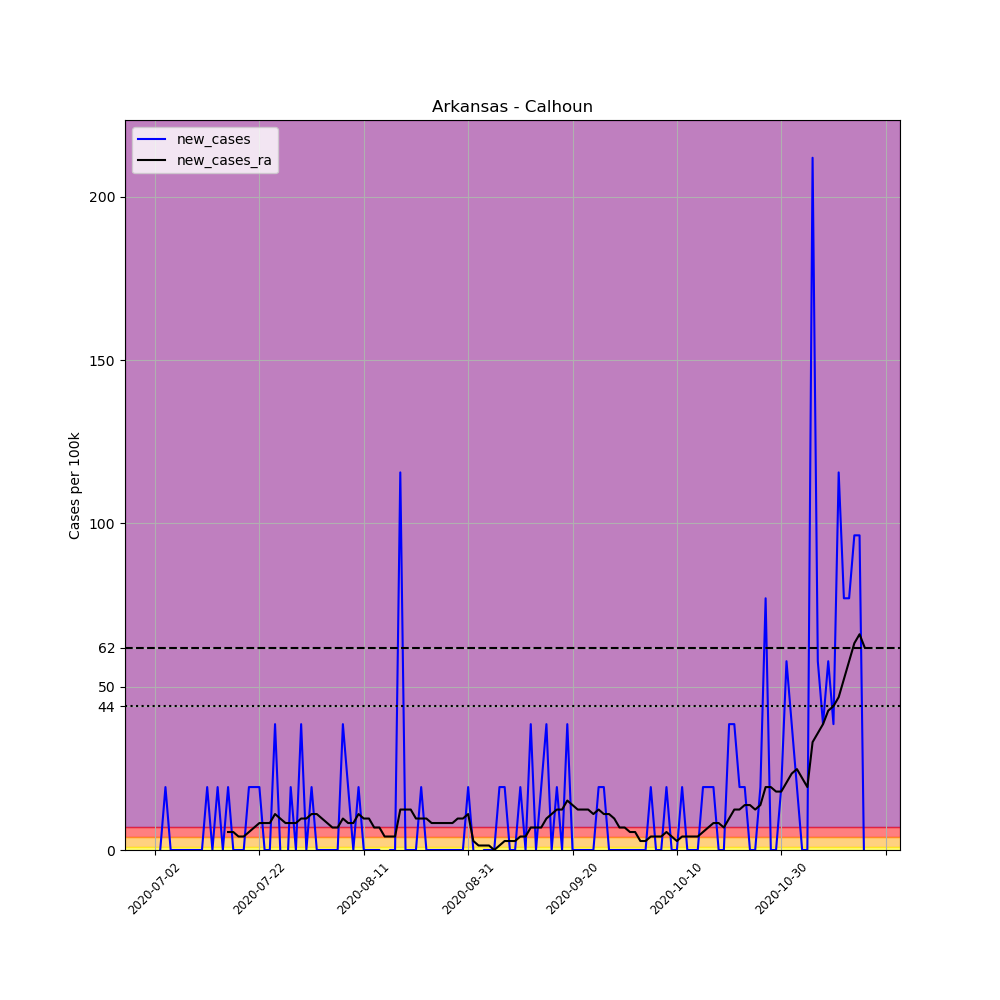

Values plotted in this chart, from the file beside it:
, date, county, state, fips, cases, deaths, COUNTY, STNAME, CTYNAME, POPESTIMATE2019, per_100k, new_cases, new_cases_ra
702478, 2020-07-02, Calhoun, Arkansas, 5013, 1, 0, 13, Arkansas, Calhoun, 5189, 19.27, , 
702479, 2020-07-03, Calhoun, Arkansas, 5013, 1, 0, 13, Arkansas, Calhoun, 5189, 19.27, 0.0, 
702480, 2020-07-04, Calhoun, Arkansas, 5013, 2, 0, 13, Arkansas, Calhoun, 5189, 38.54, 19.27, 
702481, 2020-07-05, Calhoun, Arkansas, 5013, 2, 0, 13, Arkansas, Calhoun, 5189, 38.54, 0.0, 
702482, 2020-07-06, Calhoun, Arkansas, 5013, 2, 0, 13, Arkansas, Calhoun, 5189, 38.54, 0.0, 
702483, 2020-07-07, Calhoun, Arkansas, 5013, 2, 0, 13, Arkansas, Calhoun, 5189, 38.54, 0.0, 
702484, 2020-07-08, Calhoun, Arkansas, 5013, 2, 0, 13, Arkansas, Calhoun, 5189, 38.54, 0.0, 
702485, 2020-07-09, Calhoun, Arkansas, 5013, 2, 0, 13, Arkansas, Calhoun, 5189, 38.54, 0.0, 
702486, 2020-07-10, Calhoun, Arkansas, 5013, 2, 0, 13, Arkansas, Calhoun, 5189, 38.54, 0.0, 
702487, 2020-07-11, Calhoun, Arkansas, 5013, 2, 0, 13, Arkansas, Calhoun, 5189, 38.54, 0.0, 
702488, 2020-07-12, Calhoun, Arkansas, 5013, 3, 0, 13, Arkansas, Calhoun, 5189, 57.81, 19.27, 
702489, 2020-07-13, Calhoun, Arkansas, 5013, 3, 0, 13, Arkansas, Calhoun, 5189, 57.81, 0.0, 
702490, 2020-07-14, Calhoun, Arkansas, 5013, 4, 0, 13, Arkansas, Calhoun, 5189, 77.09, 19.27, 
702491, 2020-07-15, Calhoun, Arkansas, 5013, 4, 0, 13, Arkansas, Calhoun, 5189, 77.09, 0.0, 
702492, 2020-07-16, Calhoun, Arkansas, 5013, 5, 0, 13, Arkansas, Calhoun, 5189, 96.36, 19.27, 5.506
702493, 2020-07-17, Calhoun, Arkansas, 5013, 5, 0, 13, Arkansas, Calhoun, 5189, 96.36, 0.0, 5.506
702494, 2020-07-18, Calhoun, Arkansas, 5013, 5, 0, 13, Arkansas, Calhoun, 5189, 96.36, 0.0, 4.13
702495, 2020-07-19, Calhoun, Arkansas, 5013, 5, 0, 13, Arkansas, Calhoun, 5189, 96.36, 0.0, 4.13
702496, 2020-07-20, Calhoun, Arkansas, 5013, 6, 0, 13, Arkansas, Calhoun, 5189, 115.6, 19.27, 5.506
702497, 2020-07-21, Calhoun, Arkansas, 5013, 7, 0, 13, Arkansas, Calhoun, 5189, 134.9, 19.27, 6.883
702498, 2020-07-22, Calhoun, Arkansas, 5013, 8, 0, 13, Arkansas, Calhoun, 5189, 154.2, 19.27, 8.259
702499, 2020-07-23, Calhoun, Arkansas, 5013, 8, 0, 13, Arkansas, Calhoun, 5189, 154.2, 0.0, 8.259
702500, 2020-07-24, Calhoun, Arkansas, 5013, 8, 0, 13, Arkansas, Calhoun, 5189, 154.2, 0.0, 8.259
702501, 2020-07-25, Calhoun, Arkansas, 5013, 10, 0, 13, Arkansas, Calhoun, 5189, 192.7, 38.54, 11.01
702502, 2020-07-26, Calhoun, Arkansas, 5013, 10, 0, 13, Arkansas, Calhoun, 5189, 192.7, 0.0, 9.636
702503, 2020-07-27, Calhoun, Arkansas, 5013, 9, 0, 13, Arkansas, Calhoun, 5189, 173.4, -19.27, 8.259
702504, 2020-07-28, Calhoun, Arkansas, 5013, 10, 0, 13, Arkansas, Calhoun, 5189, 192.7, 19.27, 8.259
702505, 2020-07-29, Calhoun, Arkansas, 5013, 10, 0, 13, Arkansas, Calhoun, 5189, 192.7, 0.0, 8.259
702506, 2020-07-30, Calhoun, Arkansas, 5013, 12, 0, 13, Arkansas, Calhoun, 5189, 231.3, 38.54, 9.636
702507, 2020-07-31, Calhoun, Arkansas, 5013, 12, 0, 13, Arkansas, Calhoun, 5189, 231.3, 0.0, 9.636
702508, 2020-08-01, Calhoun, Arkansas, 5013, 13, 0, 13, Arkansas, Calhoun, 5189, 250.5, 19.27, 11.01
702509, 2020-08-02, Calhoun, Arkansas, 5013, 13, 0, 13, Arkansas, Calhoun, 5189, 250.5, 0.0, 11.01
702510, 2020-08-03, Calhoun, Arkansas, 5013, 13, 0, 13, Arkansas, Calhoun, 5189, 250.5, 0.0, 9.636
702511, 2020-08-04, Calhoun, Arkansas, 5013, 13, 0, 13, Arkansas, Calhoun, 5189, 250.5, 0.0, 8.259
702512, 2020-08-05, Calhoun, Arkansas, 5013, 13, 0, 13, Arkansas, Calhoun, 5189, 250.5, 0.0, 6.883
702513, 2020-08-06, Calhoun, Arkansas, 5013, 13, 0, 13, Arkansas, Calhoun, 5189, 250.5, 0.0, 6.883
702514, 2020-08-07, Calhoun, Arkansas, 5013, 15, 0, 13, Arkansas, Calhoun, 5189, 289.1, 38.54, 9.636
702515, 2020-08-08, Calhoun, Arkansas, 5013, 16, 0, 13, Arkansas, Calhoun, 5189, 308.3, 19.27, 8.259
702516, 2020-08-09, Calhoun, Arkansas, 5013, 16, 0, 13, Arkansas, Calhoun, 5189, 308.3, 0.0, 8.259
702517, 2020-08-10, Calhoun, Arkansas, 5013, 17, 0, 13, Arkansas, Calhoun, 5189, 327.6, 19.27, 11.01
702518, 2020-08-11, Calhoun, Arkansas, 5013, 17, 0, 13, Arkansas, Calhoun, 5189, 327.6, 0.0, 9.636
702519, 2020-08-12, Calhoun, Arkansas, 5013, 17, 0, 13, Arkansas, Calhoun, 5189, 327.6, 0.0, 9.636
702520, 2020-08-13, Calhoun, Arkansas, 5013, 17, 0, 13, Arkansas, Calhoun, 5189, 327.6, 0.0, 6.883
702521, 2020-08-14, Calhoun, Arkansas, 5013, 17, 0, 13, Arkansas, Calhoun, 5189, 327.6, 0.0, 6.883
702522, 2020-08-15, Calhoun, Arkansas, 5013, 16, 0, 13, Arkansas, Calhoun, 5189, 308.3, -19.27, 4.13
702523, 2020-08-16, Calhoun, Arkansas, 5013, 16, 0, 13, Arkansas, Calhoun, 5189, 308.3, 0.0, 4.13
702524, 2020-08-17, Calhoun, Arkansas, 5013, 16, 0, 13, Arkansas, Calhoun, 5189, 308.3, 0.0, 4.13
702525, 2020-08-18, Calhoun, Arkansas, 5013, 22, 0, 13, Arkansas, Calhoun, 5189, 424, 115.6, 12.39
702526, 2020-08-19, Calhoun, Arkansas, 5013, 22, 0, 13, Arkansas, Calhoun, 5189, 424, 0.0, 12.39
702527, 2020-08-20, Calhoun, Arkansas, 5013, 22, 0, 13, Arkansas, Calhoun, 5189, 424, 0.0, 12.39
702528, 2020-08-21, Calhoun, Arkansas, 5013, 22, 0, 13, Arkansas, Calhoun, 5189, 424, 0.0, 9.636
702529, 2020-08-22, Calhoun, Arkansas, 5013, 23, 0, 13, Arkansas, Calhoun, 5189, 443.2, 19.27, 9.636
702530, 2020-08-23, Calhoun, Arkansas, 5013, 23, 0, 13, Arkansas, Calhoun, 5189, 443.2, 0.0, 9.636
702531, 2020-08-24, Calhoun, Arkansas, 5013, 23, 0, 13, Arkansas, Calhoun, 5189, 443.2, 0.0, 8.259
702532, 2020-08-25, Calhoun, Arkansas, 5013, 23, 0, 13, Arkansas, Calhoun, 5189, 443.2, 0.0, 8.259
702533, 2020-08-26, Calhoun, Arkansas, 5013, 23, 0, 13, Arkansas, Calhoun, 5189, 443.2, 0.0, 8.259
702534, 2020-08-27, Calhoun, Arkansas, 5013, 23, 0, 13, Arkansas, Calhoun, 5189, 443.2, 0.0, 8.259
702535, 2020-08-28, Calhoun, Arkansas, 5013, 23, 0, 13, Arkansas, Calhoun, 5189, 443.2, 0.0, 8.259
702536, 2020-08-29, Calhoun, Arkansas, 5013, 23, 0, 13, Arkansas, Calhoun, 5189, 443.2, 0.0, 9.636
702537, 2020-08-30, Calhoun, Arkansas, 5013, 23, 0, 13, Arkansas, Calhoun, 5189, 443.2, 0.0, 9.636
... 77 more rows
